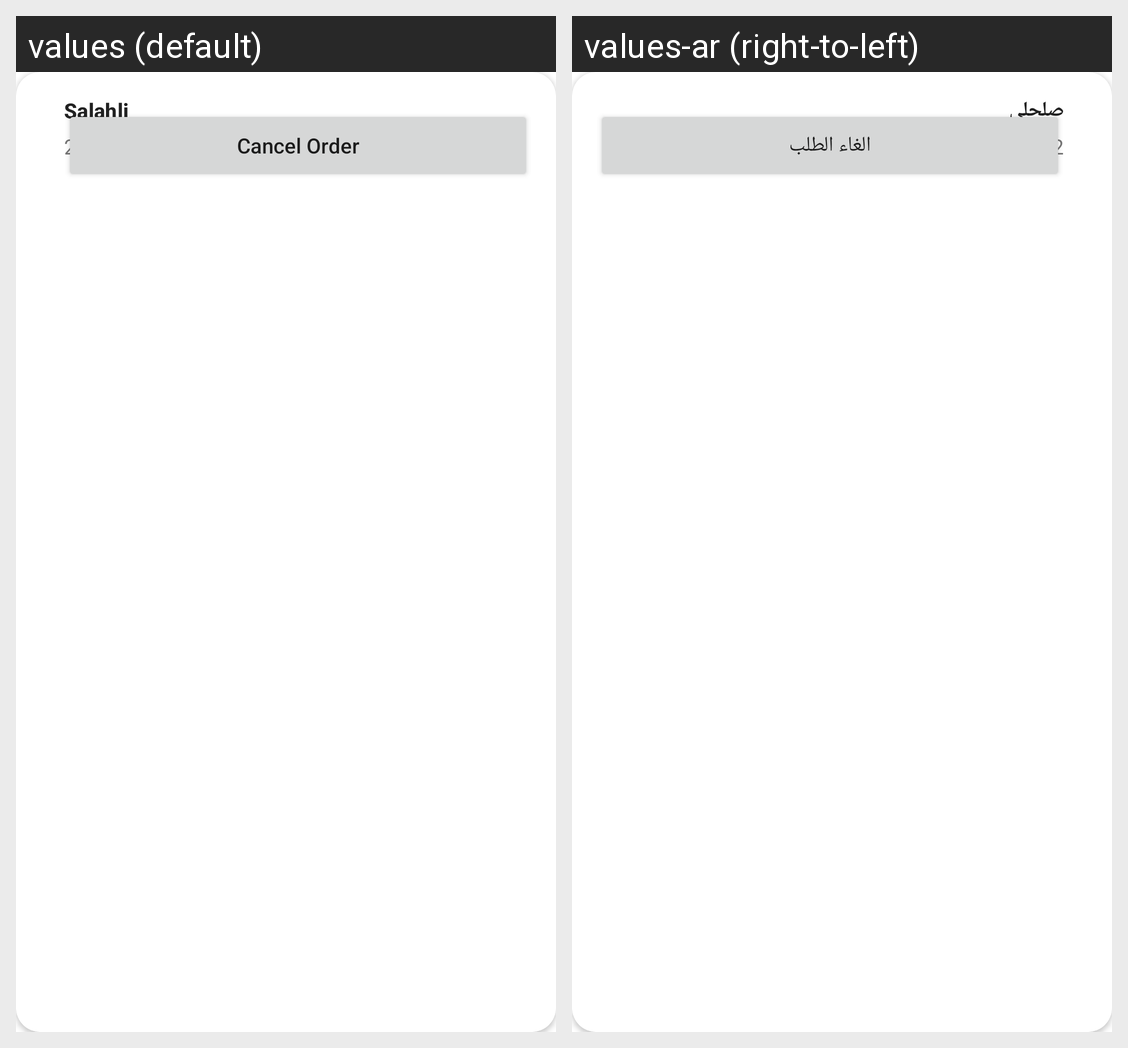

Strings drawn on this Android screen and how each of the app's shown locales translates them:
Android screen res/layout/order_item.xml rendered under 2 locales, left to right: values (default), values-ar (right-to-left). Device: Nexus 5 (rendered at 1080×1920; each locale shown at half size, 540×960, under a caption strip naming it); theme Theme.Sala7li.
Strings drawn on this screen, with the default value and each locale's value (text and hints the layout hard-codes, and strings that could not be matched under every locale, appear in the picture but are not listed):

app_name
  values: Salahli
  values-ar: صلحلي

cancel_order
  values: Cancel Order
  values-ar: الغاء الطلب
